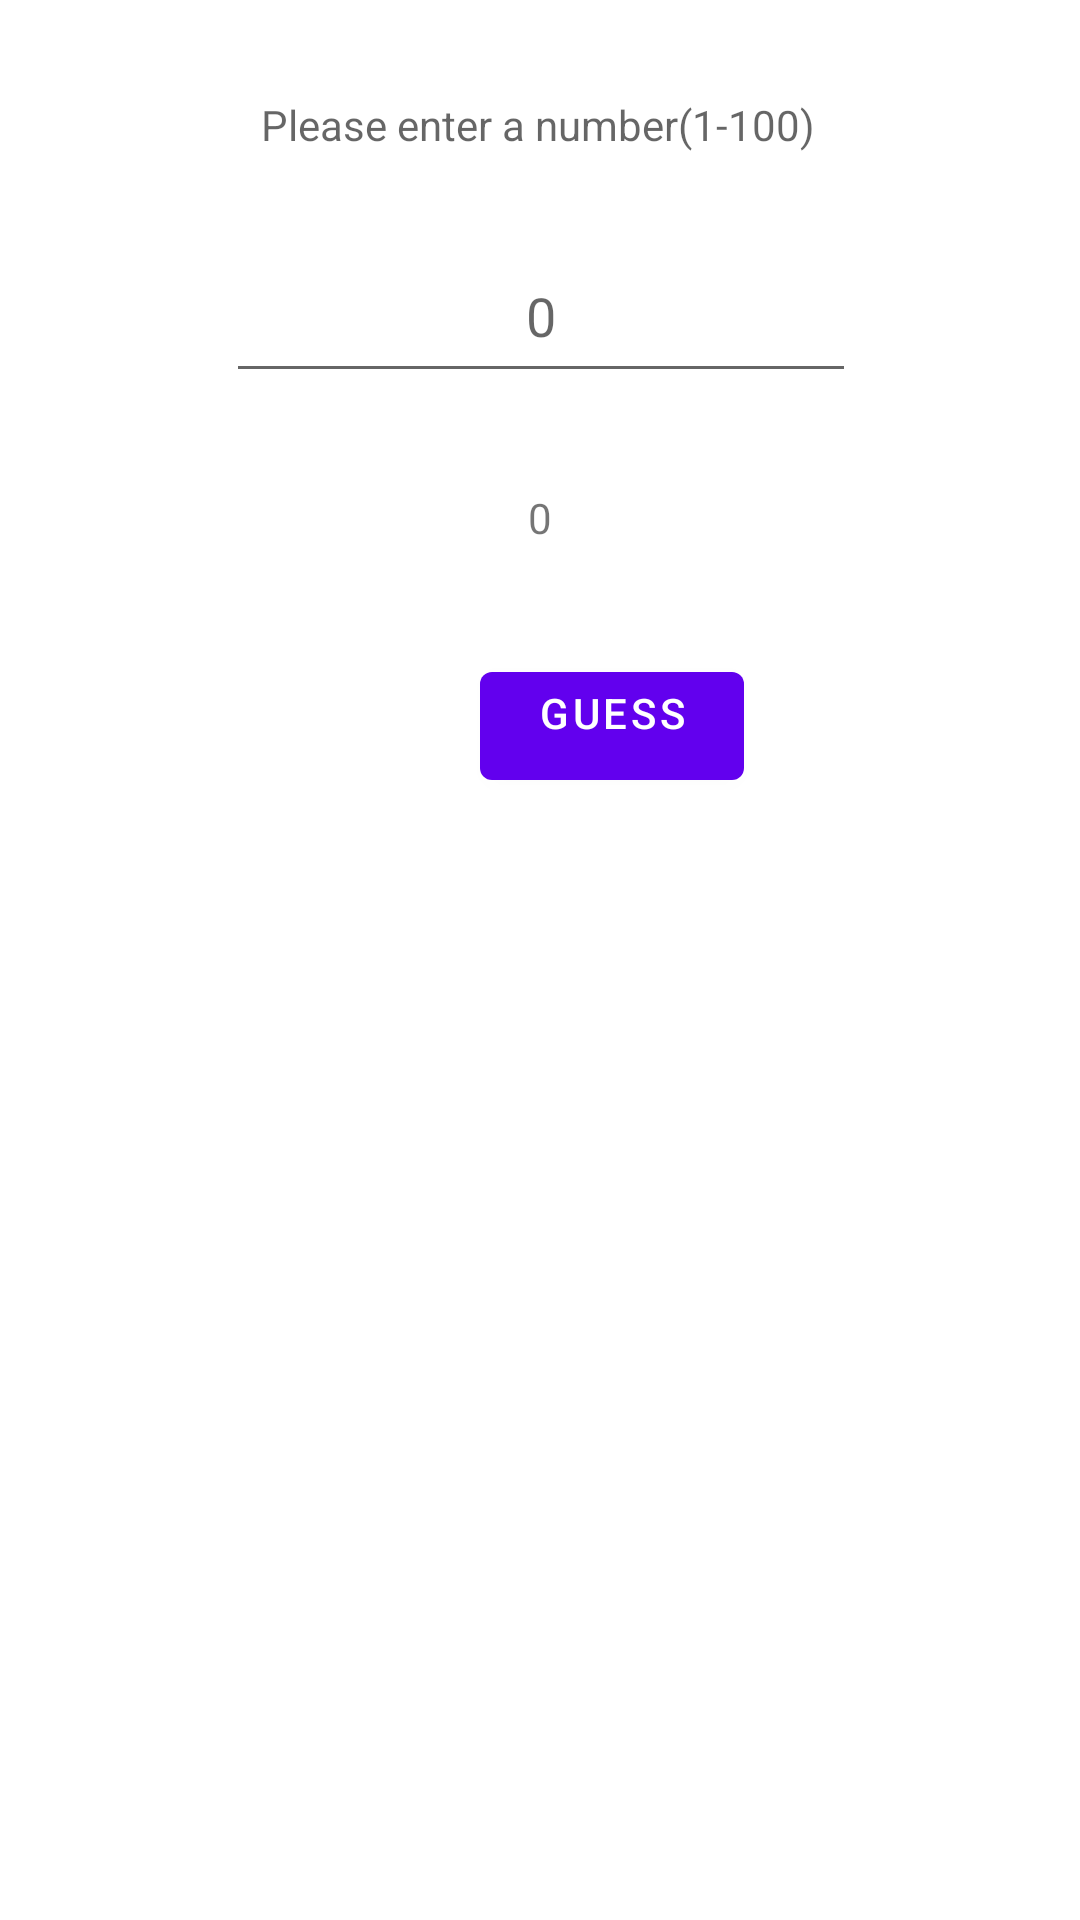

Write the Android layout XML for this screen, with the resource values it uses.
<!-- AndroidManifest.xml: application theme Theme.Guess -->
<!-- res/layout/content_material.xml -->
<?xml version="1.0" encoding="utf-8"?>
<androidx.constraintlayout.widget.ConstraintLayout
    xmlns:android="http://schemas.android.com/apk/res/android"
    xmlns:app="http://schemas.android.com/apk/res-auto"
    android:layout_width="match_parent"
    android:layout_height="match_parent"
    app:layout_behavior="@string/appbar_scrolling_view_behavior">

    <TextView
        android:id="@+id/information"
        android:layout_width="wrap_content"
        android:layout_height="wrap_content"
        android:layout_marginTop="32dp"
        android:gravity="center"
        android:hint="@string/please_enter_a_number"
        app:layout_constraintBottom_toBottomOf="parent"
        app:layout_constraintEnd_toEndOf="parent"
        app:layout_constraintHorizontal_bias="0.497"
        app:layout_constraintStart_toStartOf="parent"
        app:layout_constraintTop_toTopOf="parent"
        app:layout_constraintVertical_bias="0.0" />

    <EditText
        android:id="@+id/userInput"
        android:layout_width="wrap_content"
        android:layout_height="wrap_content"
        android:layout_marginTop="32dp"
        android:ems="10"
        android:gravity="center_horizontal"
        android:hint="0"
        android:inputType="numberDecimal"
        android:minHeight="48dp"
        app:layout_constraintEnd_toEndOf="parent"
        app:layout_constraintHorizontal_bias="0.502"
        app:layout_constraintStart_toStartOf="parent"
        app:layout_constraintTop_toBottomOf="@+id/information" />

    <TextView
        android:id="@+id/count"
        android:layout_width="wrap_content"
        android:layout_height="wrap_content"
        android:layout_marginTop="32dp"
        android:gravity="center_horizontal"
        android:text="0"
        app:layout_constraintEnd_toEndOf="parent"
        app:layout_constraintStart_toStartOf="parent"
        app:layout_constraintTop_toBottomOf="@+id/userInput" />

    <Button
        android:id="@+id/guessButton"
        android:layout_width="wrap_content"
        android:layout_height="wrap_content"
        android:layout_marginStart="160dp"
        android:layout_marginTop="36dp"
        android:gravity="center_horizontal"
        android:onClick="check"
        android:text="@string/guess"
        app:layout_constraintStart_toStartOf="parent"
        app:layout_constraintTop_toBottomOf="@+id/count" />

</androidx.constraintlayout.widget.ConstraintLayout>
<!-- resources referenced by this layout -->
<resources>
  <string name="guess">Guess</string>
  <string name="please_enter_a_number">Please enter a number(1-100)</string>
  <style name="Theme.Guess" parent="Theme.MaterialComponents.DayNight.DarkActionBar">
          
          <item name="colorPrimary">@color/purple_500</item>
          <item name="colorPrimaryVariant">@color/purple_700</item>
          <item name="colorOnPrimary">@color/white</item>
          
          <item name="colorSecondary">@color/teal_200</item>
          <item name="colorSecondaryVariant">@color/teal_700</item>
          <item name="colorOnSecondary">@color/black</item>
          
          <item name="android:statusBarColor">?attr/colorPrimaryVariant</item>
          
      </style>
  <!-- not gathered from this repository: default colours our renderer supplied (Android Studio template values) -->
  <color name="purple_500">#FF6200EE</color>
  <color name="purple_700">#FF3700B3</color>
  <color name="teal_200">#FF03DAC5</color>
  <color name="teal_700">#FF018786</color>
  <color name="black">#FF000000</color>
  <color name="white">#FFFFFFFF</color>
</resources>
